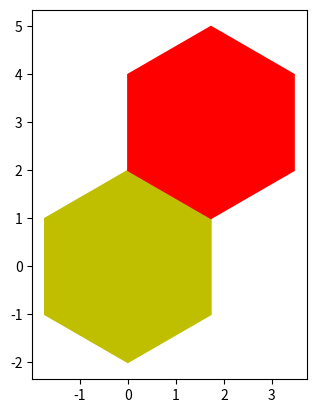

This chart was generated by the following Python code:
import matplotlib.pyplot as plt
import numpy as np
import math

def Hexagon(center_x1, center_y1,center_x2, center_y2, r):
    fig = plt.figure()
    ax = fig.add_subplot()
 #   names = ['A', 'B', 'C', 'D', 'E', 'F', 'G']
    half_r = r/2
    x_value = math.sqrt(r**2 - half_r**2)
    x1 = [center_x1+x_value, center_x1, center_x1-x_value, center_x1-x_value, center_x1, center_x1+x_value]
    y1 = [center_y1+half_r, center_y1+r, center_y1+half_r, center_y1-half_r, center_y1-r, center_y1-half_r]
    ax.fill(x1, y1, color='y')

#    for i, xy in enumerate(zip(x1, y1)):
#        ax.annotate(' {} {}'.format(names[i], xy), xy = xy, textcoords='offset points', xytext=(5, 2)) 

    x2 = [center_x2+x_value, center_x2, center_x2-x_value, center_x2-x_value, center_x2, center_x2+x_value]
    y2 = [center_y2+half_r, center_y2+r, center_y2+half_r, center_y2-half_r, center_y2-r, center_y2-half_r]
    ax.fill(x2, y2, color='r')

 #   for i, xy in enumerate(zip(x2, y2)):
 #       ax.annotate(' {} {}'.format(names[i], xy), xy = xy, textcoords='offset points', xytext=(5, 2)) 
    
    plt.gca().set_aspect('equal')
    plt.show()


def main():

    #center_x1 = int(input())
    #center_y2 = int(input())
    #r = int(input())
    r=2
    center_x1 = 0
    center_y1 = 0
    center_x2 = center_x1+math.sqrt(r**2 - (r/2)**2)
    center_y2 = 3
    Hexagon(center_x1, center_y1,center_x2, center_y2, r)

if __name__ == "__main__":
    main()

# center_x = int(input())
# center_y = int(input())
# r = int(input())
# fill(center_x, center_y, r)
